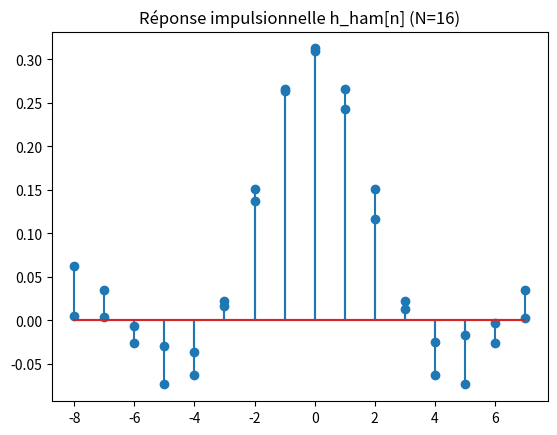

Recreate this plot in Python.
import math

import matplotlib.pyplot as plt
import numpy as np
from scipy import signal


def rep_impulsionnelle(fc, fe, N):
    n = np.arange(0 - (N / 2), (N / 2))
    print('n : ' + str(n))

    m = N * (fc / fe)
    k = 2 * m + 1
    print('m : ' + str(m))
    print('k : ' + str(k))

    h = []
    # h_f = []
    h_ham = []

    for i in range(N):
        if n[i] != 0:
            h.append((1 / N) * (np.sin(math.pi * n[i] * k / N) / np.sin(math.pi * n[i] / N)))
        else:
            h.append(k / N)
        # h_f.append(20 * math.log(h[i]))

    h_ham = np.hamming(N) * h
    print(h)

    #
    # h.append(0)
    # h.append(0)
    # h.append(0)

    # hfft = np.fft.fft(h)

    plt.title(f"Réponse impulsionnelle h[n] (N={N})")
    plt.stem(n, h)
    plt.show()

    plt.title(f"Réponse impulsionnelle h_ham[n] (N={N})")
    plt.stem(n, h_ham)
    plt.show()

    # amp = np.abs(hfft)
    # ang = np.angle(hfft)
    #
    # plt.title(f"Amplitude (N={N})")
    # plt.stem(amp)
    # plt.show()
    #
    # plt.title(f"Phase (N={N})")
    # plt.stem(ang)
    # plt.show()


def prob1():
    fc = 2000
    fe = 16000
    N = [16, 32, 64]

    rep_impulsionnelle(fc, fe, N[0])
    # rep_impulsionnelle(fc, fe, N[1])
    # rep_impulsionnelle(fc, fe, N[2])


if __name__ == '__main__':
    prob1()
